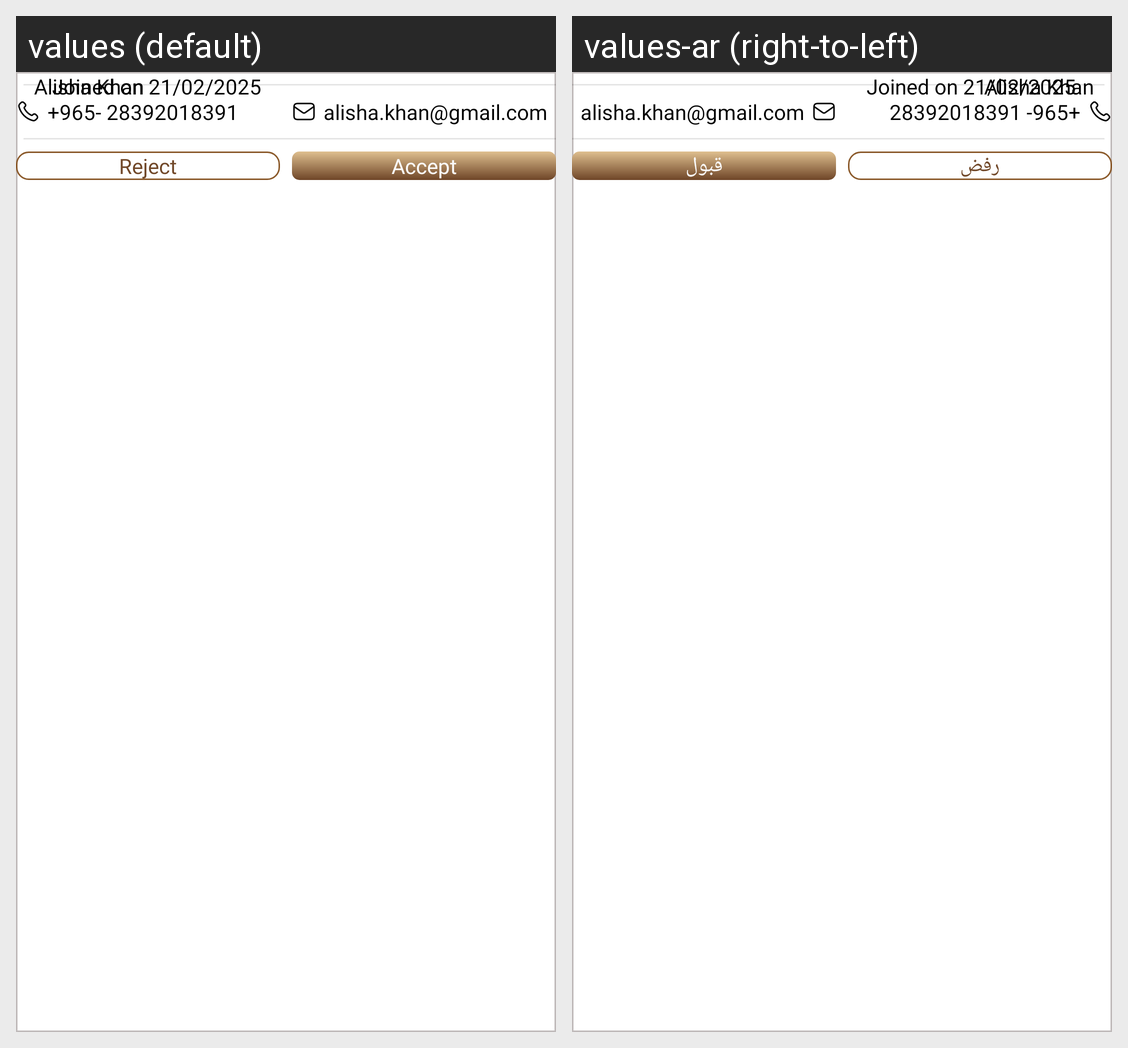

Translations of the strings shown on this Android screen, per locale in the grid:
Android screen res/layout/new_item.xml rendered under 2 locales, left to right: values (default), values-ar (right-to-left). Device: Nexus 5 (rendered at 1080×1920; each locale shown at half size, 540×960, under a caption strip naming it); theme Theme.DesynatAdmin.
Strings drawn on this screen, with the default value and each locale's value (text and hints the layout hard-codes, and strings that could not be matched under every locale, appear in the picture but are not listed):

reject
  values: Reject
  values-ar: رفض

accept
  values: Accept
  values-ar: قبول
